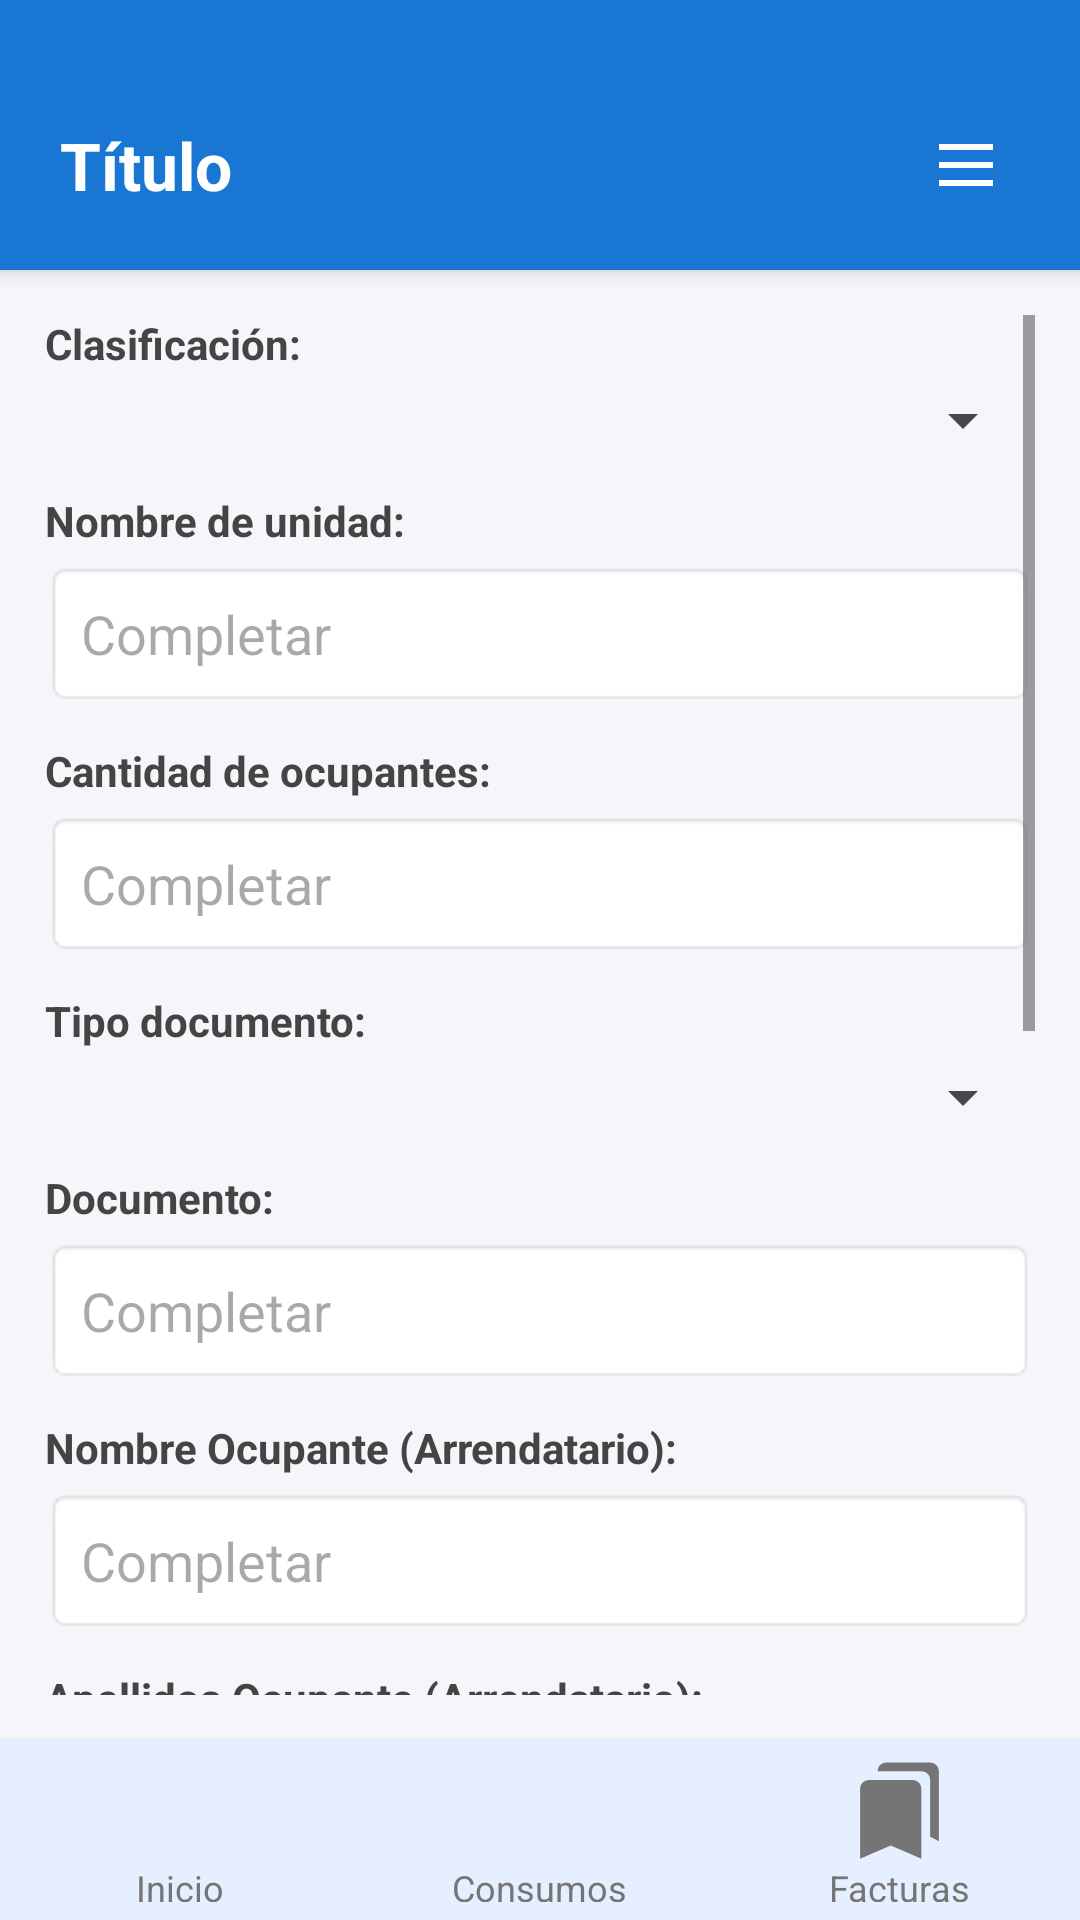

Android layout source for this screen:
<!-- AndroidManifest.xml: application theme Theme.ProyectoCurso -->
<!-- res/layout/la_activity_crear_unidad.xml -->
<?xml version="1.0" encoding="utf-8"?>

<LinearLayout xmlns:android="http://schemas.android.com/apk/res/android"
    android:layout_width="match_parent"
    android:layout_height="match_parent"
    android:orientation="vertical"
    android:background="#F5F6FA">

    
    <include layout="@layout/include_header" android:id="@+id/header"/>

    
    <ScrollView
        android:layout_width="match_parent"
        android:layout_height="0dp"
        android:layout_weight="1"
        android:fillViewport="true"
        android:padding="15dp">
    <LinearLayout
        android:orientation="vertical"
        android:layout_width="match_parent"
        android:layout_height="wrap_content">

        
        <TextView
            android:text="Clasificación:"
            android:textStyle="bold"
            android:textColor="#444"
            android:layout_marginBottom="4dp"
            android:layout_width="wrap_content"
            android:layout_height="wrap_content"/>
        <Spinner
            android:id="@+id/spClasificacion"
            android:layout_width="match_parent"
            android:layout_height="wrap_content"
            android:layout_marginBottom="12dp"/>

        
        <TextView
            android:text="Nombre de unidad:"
            android:textStyle="bold"
            android:textColor="#444"
            android:layout_marginBottom="4dp"
            android:layout_width="wrap_content"
            android:layout_height="wrap_content"/>
        <EditText
            android:id="@+id/etNombreUnidad"
            android:hint="Completar"
            android:inputType="textCapWords"
            android:layout_width="match_parent"
            android:layout_height="wrap_content"
            android:padding="12dp"
            android:background="@android:drawable/editbox_background"
            android:layout_marginBottom="12dp"/>

        
        <TextView
            android:text="Cantidad de ocupantes:"
            android:textStyle="bold"
            android:textColor="#444"
            android:layout_marginBottom="4dp"
            android:layout_width="wrap_content"
            android:layout_height="wrap_content"/>
        <EditText
            android:id="@+id/etCantidadOcupantes"
            android:hint="Completar"
            android:inputType="number"
            android:layout_width="match_parent"
            android:layout_height="wrap_content"
            android:padding="12dp"
            android:background="@android:drawable/editbox_background"
            android:layout_marginBottom="12dp"/>

        
        <TextView
            android:text="Tipo documento:"
            android:textStyle="bold"
            android:textColor="#444"
            android:layout_marginBottom="4dp"
            android:layout_width="wrap_content"
            android:layout_height="wrap_content"/>
        <Spinner
            android:id="@+id/spTipoDocumento"
            android:layout_width="match_parent"
            android:layout_height="wrap_content"
            android:layout_marginBottom="12dp"/>

        
        <TextView
            android:text="Documento:"
            android:textStyle="bold"
            android:textColor="#444"
            android:layout_marginBottom="4dp"
            android:layout_width="wrap_content"
            android:layout_height="wrap_content"/>
        <EditText
            android:id="@+id/etDocumento"
            android:hint="Completar"
            android:inputType="textCapCharacters"
            android:layout_width="match_parent"
            android:layout_height="wrap_content"
            android:padding="12dp"
            android:background="@android:drawable/editbox_background"
            android:layout_marginBottom="12dp"/>

        
        <TextView
            android:text="Nombre Ocupante (Arrendatario):"
            android:textStyle="bold"
            android:textColor="#444"
            android:layout_marginBottom="4dp"
            android:layout_width="wrap_content"
            android:layout_height="wrap_content"/>
        <EditText
            android:id="@+id/etNombresOcupante"
            android:hint="Completar"
            android:inputType="textCapWords"
            android:layout_width="match_parent"
            android:layout_height="wrap_content"
            android:padding="12dp"
            android:background="@android:drawable/editbox_background"
            android:layout_marginBottom="12dp"/>

        
        <TextView
            android:text="Apellidos Ocupante (Arrendatario):"
            android:textStyle="bold"
            android:textColor="#444"
            android:layout_marginBottom="4dp"
            android:layout_width="wrap_content"
            android:layout_height="wrap_content"/>
        <EditText
            android:id="@+id/etApellidosOcupante"
            android:hint="Completar"
            android:inputType="textCapWords"
            android:layout_width="match_parent"
            android:layout_height="wrap_content"
            android:padding="12dp"
            android:background="@android:drawable/editbox_background"
            android:layout_marginBottom="12dp"/>

        
        <TextView
            android:text="Teléfono:"
            android:textStyle="bold"
            android:textColor="#444"
            android:layout_marginBottom="4dp"
            android:layout_width="wrap_content"
            android:layout_height="wrap_content"/>
        <EditText
            android:id="@+id/etTelefono"
            android:hint="Completar"
            android:inputType="phone"
            android:layout_width="match_parent"
            android:layout_height="wrap_content"
            android:padding="12dp"
            android:background="@android:drawable/editbox_background"
            android:layout_marginBottom="12dp"/>

        
        <TextView
            android:text="Correo:"
            android:textStyle="bold"
            android:textColor="#444"
            android:layout_marginBottom="4dp"
            android:layout_width="wrap_content"
            android:layout_height="wrap_content"/>
        <EditText
            android:id="@+id/etCorreo"
            android:hint="Completar"
            android:inputType="textEmailAddress"
            android:layout_width="match_parent"
            android:layout_height="wrap_content"
            android:padding="12dp"
            android:background="@android:drawable/editbox_background"
            android:layout_marginBottom="12dp"/>

        
        <TextView
            android:text="Medidor asociado:"
            android:textStyle="bold"
            android:textColor="#444"
            android:layout_marginBottom="4dp"
            android:layout_width="wrap_content"
            android:layout_height="wrap_content"/>
        <EditText
            android:id="@+id/etMedidor"
            android:hint="Completar"
            android:inputType="textCapCharacters"
            android:layout_width="match_parent"
            android:layout_height="wrap_content"
            android:padding="12dp"
            android:background="@android:drawable/editbox_background"
            android:layout_marginBottom="12dp"/>

        
        <TextView
            android:text="Asignar lectura inicial:"
            android:textStyle="bold"
            android:textColor="#444"
            android:layout_marginBottom="4dp"
            android:layout_width="wrap_content"
            android:layout_height="wrap_content"/>
        <EditText
            android:id="@+id/etLecturaInicial"
            android:hint="Completar"
            android:inputType="numberDecimal"
            android:layout_width="match_parent"
            android:layout_height="wrap_content"
            android:padding="12dp"
            android:background="@android:drawable/editbox_background"
            android:layout_marginBottom="24dp"/>

        
        <Button
            android:id="@+id/btnGuardarUnidad"
            android:text="Guardar"
            android:textAllCaps="false"
            android:textSize="16sp"
            android:paddingVertical="14dp"
            android:layout_width="match_parent"
            android:layout_height="wrap_content"
            android:backgroundTint="@color/primary_blue"
            android:textColor="@android:color/white"/>
    </LinearLayout>
</ScrollView>

<include layout="@layout/include_footer" android:id="@+id/footer"/>
</LinearLayout>
<!-- res/layout/include_header.xml (included above) -->
<?xml version="1.0" encoding="utf-8"?>

<LinearLayout xmlns:android="http://schemas.android.com/apk/res/android"
    android:layout_width="match_parent"
    android:layout_height="wrap_content"
    android:orientation="vertical"
    android:background="#1976D2"
    android:elevation="4dp">

    <View
        android:layout_width="match_parent"
        android:layout_height="20dp"
        android:background="#1976D2" />

    <LinearLayout
        android:layout_width="match_parent"
        android:layout_height="70dp"
        android:orientation="horizontal"
        android:paddingHorizontal="20dp"
        android:gravity="center_vertical">

        <TextView
            android:id="@+id/tvTitulo"
            android:layout_width="0dp"
            android:layout_height="wrap_content"
            android:layout_weight="1"
            android:text="Título"
            android:textColor="@android:color/white"
            android:textStyle="bold"
            android:textSize="22sp"
            android:ellipsize="end"
            android:singleLine="true" />

        <ImageView
            android:id="@+id/btnMenu"
            android:layout_width="36dp"
            android:layout_height="36dp"
            android:src="@drawable/menu_icon"
            android:padding="6dp"
            android:layout_gravity="center_vertical"
            android:contentDescription="Menú principal" />
    </LinearLayout>
</LinearLayout>
<!-- res/layout/include_footer.xml (included above) -->
<?xml version="1.0" encoding="utf-8"?>

<LinearLayout xmlns:android="http://schemas.android.com/apk/res/android"
    xmlns:app="http://schemas.android.com/apk/res-auto"
    android:layout_width="match_parent"
    android:layout_height="60dp"
    android:orientation="horizontal"
    android:gravity="center"
    android:background="#E6EFFF"
    android:weightSum="3"
    android:elevation="4dp"
    android:paddingVertical="6dp">

    

    
    <LinearLayout
        android:id="@+id/btnInicio"
        android:layout_width="0dp"
        android:layout_height="match_parent"
        android:layout_weight="1"
        android:clickable="true"
        android:focusable="true"
        android:gravity="center"
        android:orientation="vertical">

        <ImageView
            android:id="@+id/iconInicio"
            android:layout_width="35dp"
            android:layout_height="35dp"
            android:src="@drawable/footer_ic_home"
            app:tint="#757575" />

        <TextView
            android:id="@+id/txtInicio"
            android:layout_width="wrap_content"
            android:layout_height="wrap_content"
            android:text="Inicio"
            android:textColor="#757575"
            android:textSize="12sp" />
    </LinearLayout>

    <LinearLayout
        android:id="@+id/btnConsumos"
        android:layout_width="0dp"
        android:layout_height="match_parent"
        android:layout_weight="1"
        android:orientation="vertical"
        android:gravity="center"
        android:clickable="true"
        android:focusable="true">

        <ImageView
            android:id="@+id/iconConsumos"
            android:layout_width="35dp"
            android:layout_height="35dp"
            android:src="@drawable/dash_ic_indicador"
            app:tint="#757575" />

        <TextView
            android:id="@+id/txtConsumos"
            android:layout_width="wrap_content"
            android:layout_height="wrap_content"
            android:text="Consumos"
            android:textColor="#757575"
            android:textSize="12sp" />
    </LinearLayout>

    
    <LinearLayout
        android:id="@+id/btnFacturas"
        android:layout_width="0dp"
        android:layout_height="match_parent"
        android:layout_weight="1"
        android:orientation="vertical"
        android:gravity="center"
        android:clickable="true"
        android:focusable="true">

        <ImageView
            android:id="@+id/iconFacturas"
            android:layout_width="35dp"
            android:layout_height="35dp"
            android:src="@drawable/dash_ic_recibos"
            app:tint="#757575" />

        <TextView
            android:id="@+id/txtFacturas"
            android:layout_width="wrap_content"
            android:layout_height="wrap_content"
            android:text="Facturas"
            android:textColor="#757575"
            android:textSize="12sp" />
    </LinearLayout>

</LinearLayout>
<!-- resources referenced by this layout -->
<resources>
  <color name="primary_blue">#1E88E5</color>
  <!-- drawable dash_ic_recibos (drawable) -->
  <vector xmlns:android="http://schemas.android.com/apk/res/android" android:height="24dp" android:tint="#000000" android:viewportHeight="24" android:viewportWidth="24" android:width="24dp">
        
      <path android:fillColor="@android:color/white" android:pathData="M19,18l2,1V3c0,-1.1 -0.9,-2 -2,-2H8.99C7.89,1 7,1.9 7,3h10c1.1,0 2,0.9 2,2v13zM15,5H5c-1.1,0 -2,0.9 -2,2v16l7,-3 7,3V7c0,-1.1 -0.9,-2 -2,-2z"/>
      
  </vector>
  <!-- drawable menu_icon (drawable) -->
  <vector xmlns:android="http://schemas.android.com/apk/res/android" android:height="24dp" android:tint="#ffffff" android:viewportHeight="960" android:viewportWidth="960" android:width="24dp">
        
      <path android:fillColor="@android:color/white" android:pathData="M120,280L120,200L840,200L840,280L120,280ZM120,760L120,680L840,680L840,760L120,760ZM120,520L120,440L840,440L840,520L120,520Z"/>
      
  </vector>
  <style name="Theme.ProyectoCurso" parent="Base.Theme.ProyectoCurso" />
  <style name="Base.Theme.ProyectoCurso" parent="Theme.Material3.DayNight.NoActionBar">
          
          
      </style>
</resources>
